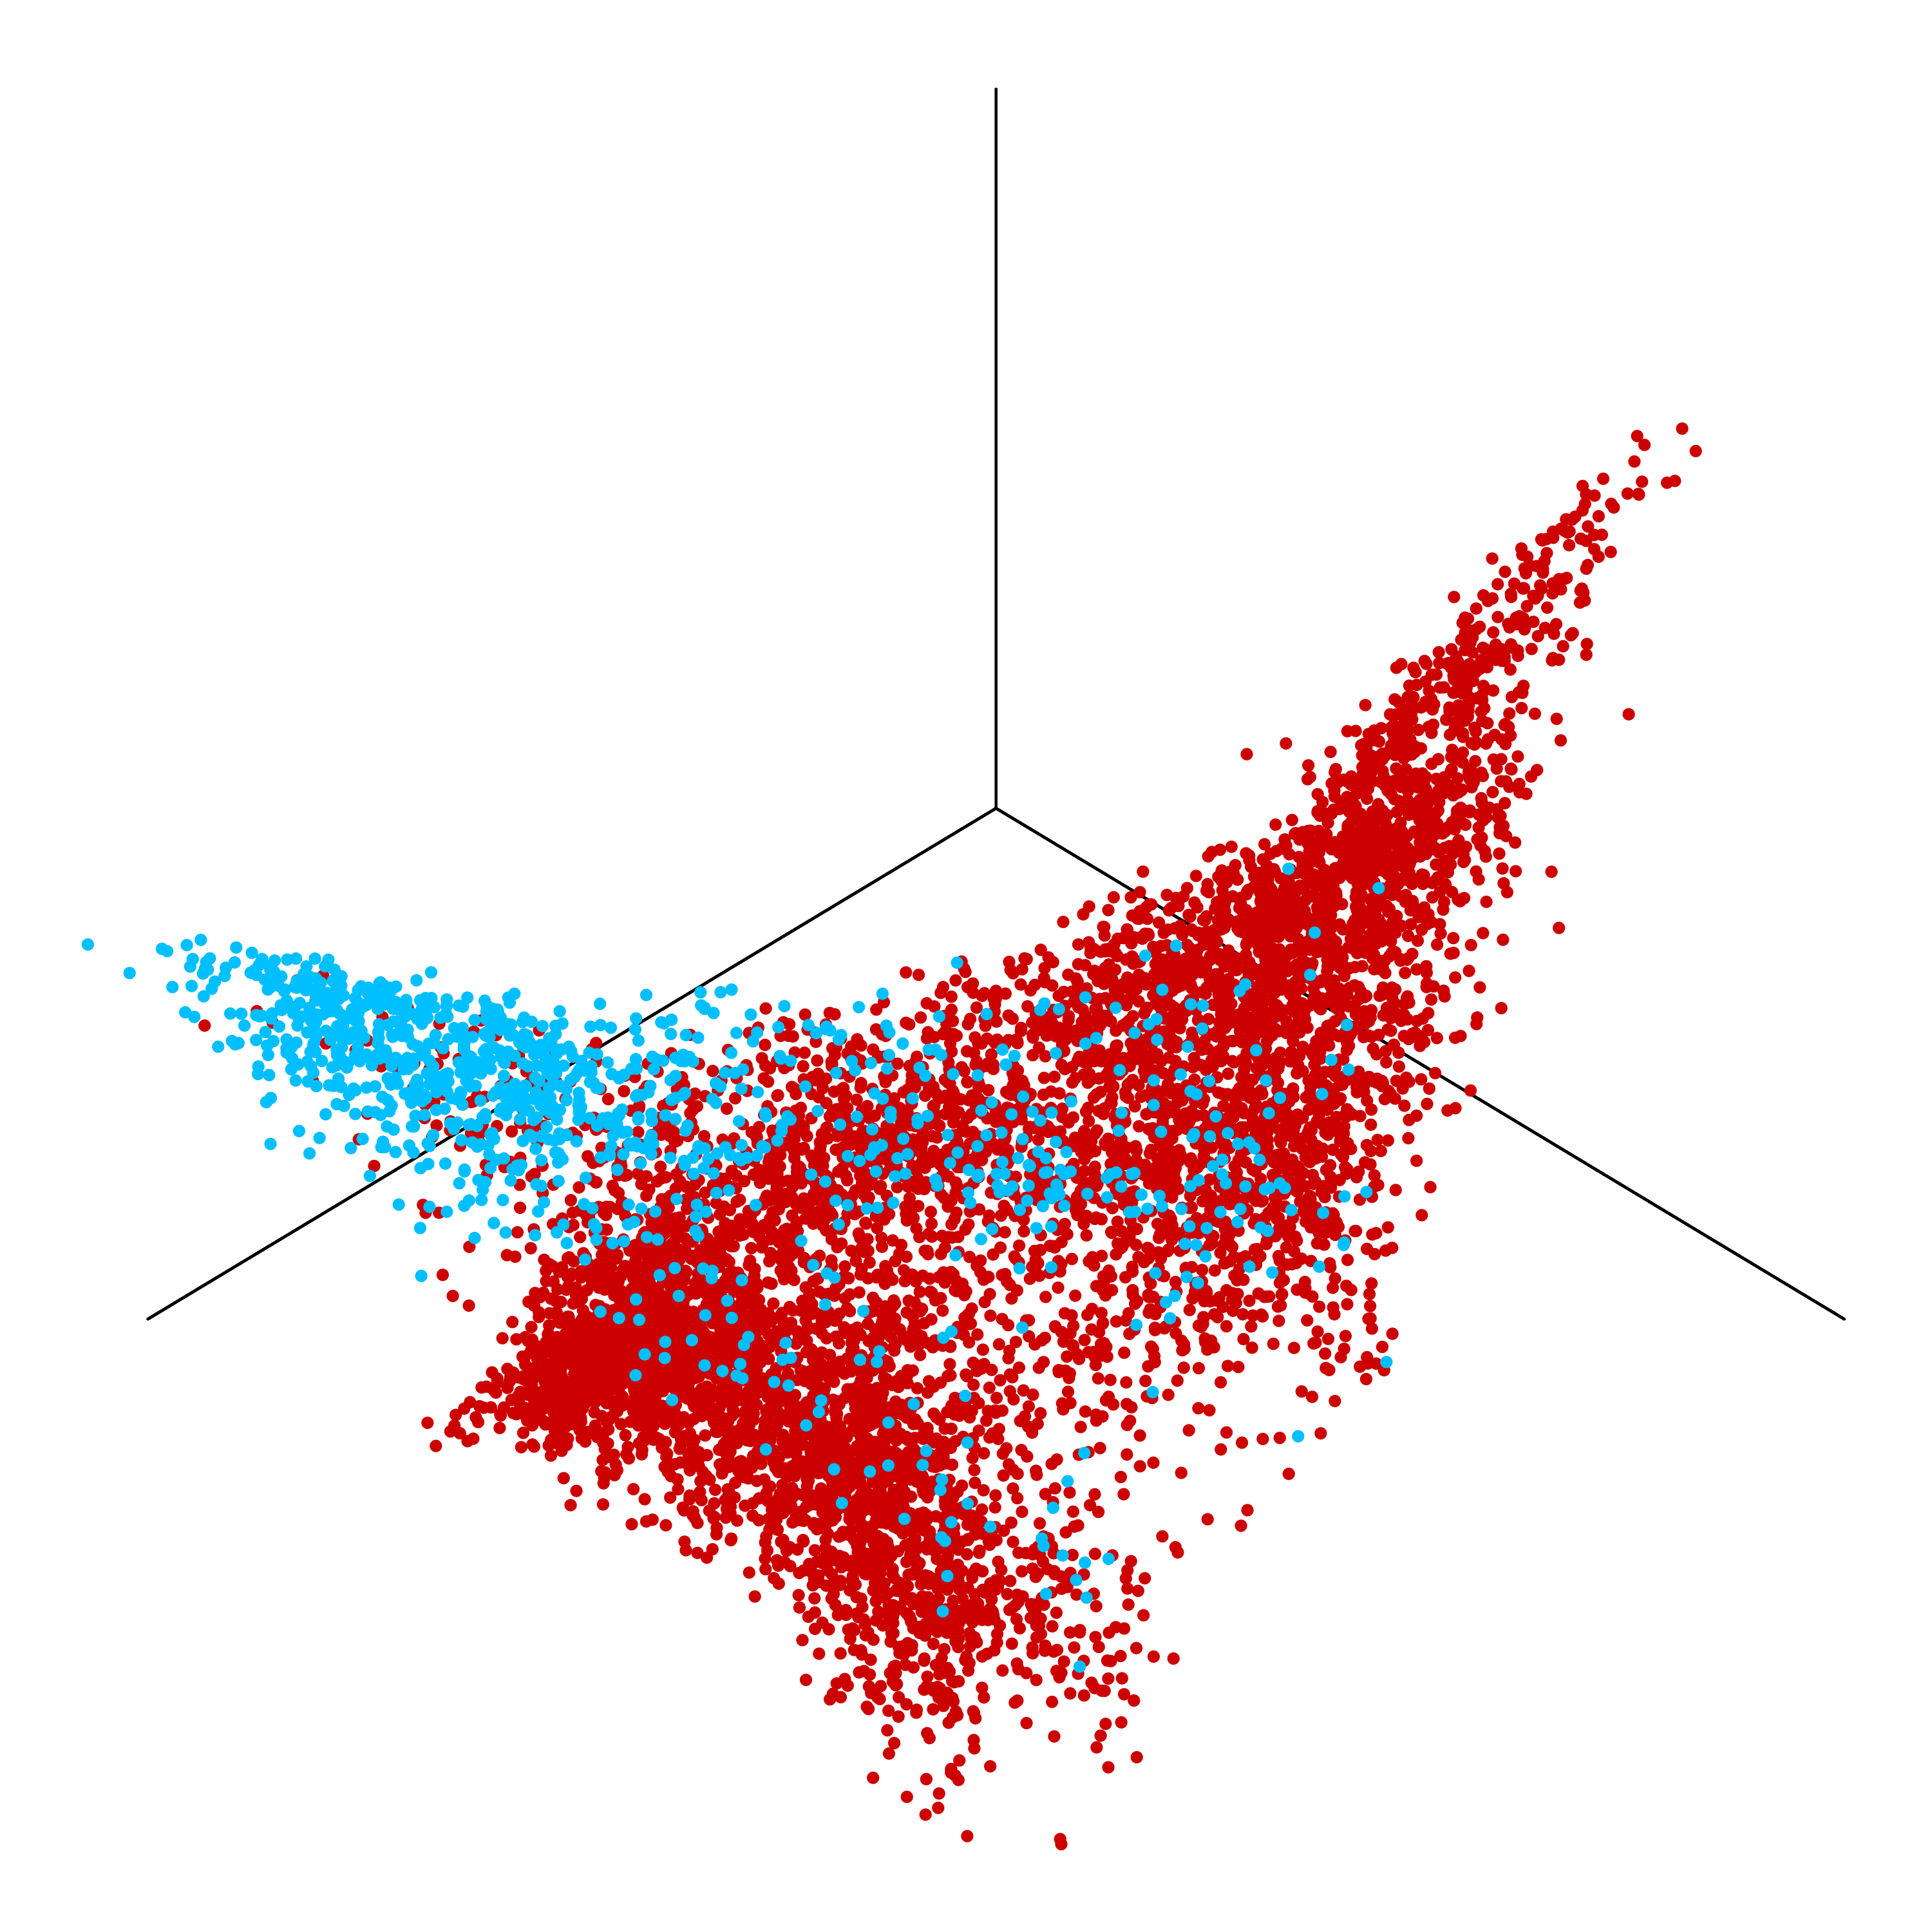

This chart was generated by the following R code:
################################################
#Figure2a
################################################
library(SingCellaR)
load(file = "../../../Sources/AP_HTMPNAML_Harmony.revised.rdata")
library(diffusionMap)
library("gg3D")
################################################
object<-AP.HTMPNAML
######################################
DiffMap<-[email redacted]

DiffMap<-subset(DiffMap,genotype.collapsed=="TP53_multihit"|genotype.collapsed=="preleukemic") #cells with TP53-het and unassigned genotypes are not show in this plot for clarity of representation
dim(DiffMap) #8988
table(DiffMap$donor) #14 donors

# Bring preLSC to the front
levels <- c("TP53_multihit", "preleukemic")
DiffMap$genotype.collapsed <- factor(DiffMap$genotype.collapsed, levels=levels)
DiffMap <- DiffMap[order(DiffMap$genotype.collapsed), ]

# An empty plot with 3 axes
qplot(x=0, y=0, z=0, geom="blank") +
  theme_void() +
  axes_3D()

ggplot(DiffMap, aes(x=-DC1, y=-DC2, z=-DC4, color=genotype.collapsed)) +
  theme_void() +
  axes_3D() +
  stat_3D() +
    scale_colour_manual(values=c("red3", "deepskyblue"))+
  theme(legend.position="none")

ggsave(filename="Figure2a_Panel1.png",width = 10,height = 10)
